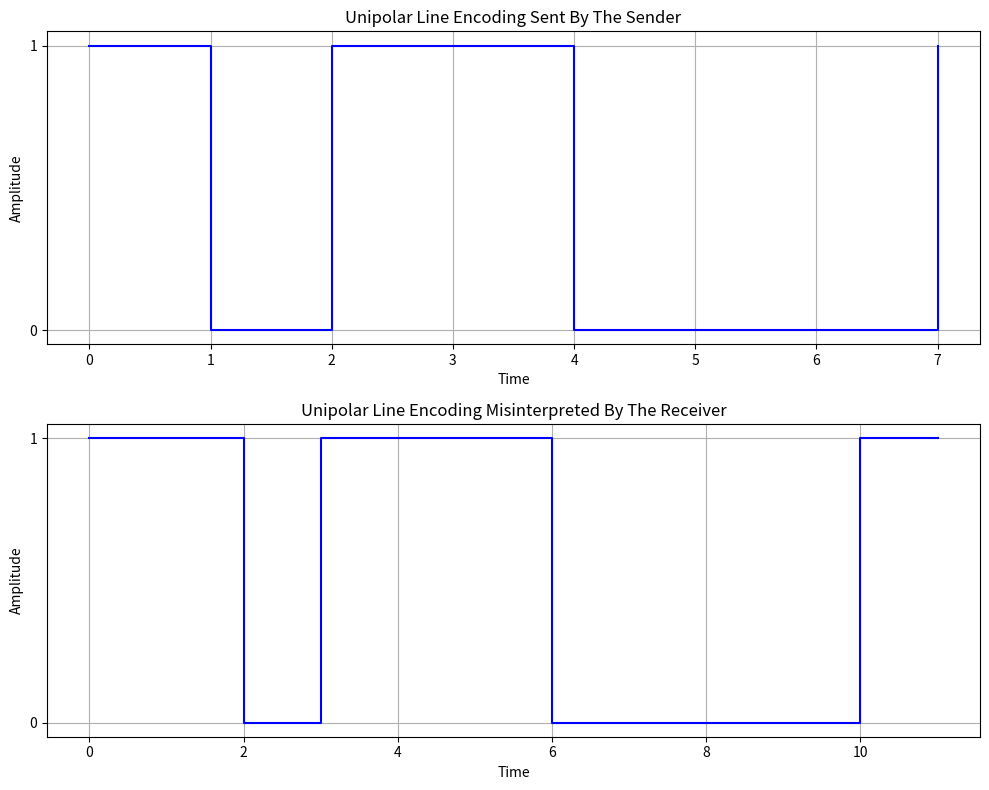

Generate this figure with matplotlib:
import matplotlib.pyplot as plt
import numpy as np

def unipolar_line_encoding(bit_sequence):
    bits = [int(bit) for bit in bit_sequence]
    
    time = np.arange(len(bits))
    
    signal = np.array(bits)
    
    return time, signal

def plot_unipolar_encoding(ax, bit_sequence, title):
    time, signal = unipolar_line_encoding(bit_sequence)
    
    ax.step(time, signal, where='post', color='blue')
    ax.set_title(title)
    ax.set_xlabel('Time')
    ax.set_ylabel('Amplitude')
    ax.set_yticks([0, 1])
    ax.grid(True)

bit_sequence1 = "10110001"
bit_sequence2 = "110111000011"

fig, axs = plt.subplots(2, 1, figsize=(10, 8))
plot_unipolar_encoding(axs[0], bit_sequence1, "Unipolar Line Encoding Sent By The Sender")
plot_unipolar_encoding(axs[1], bit_sequence2, "Unipolar Line Encoding Misinterpreted By The Receiver")
plt.tight_layout()
plt.show()